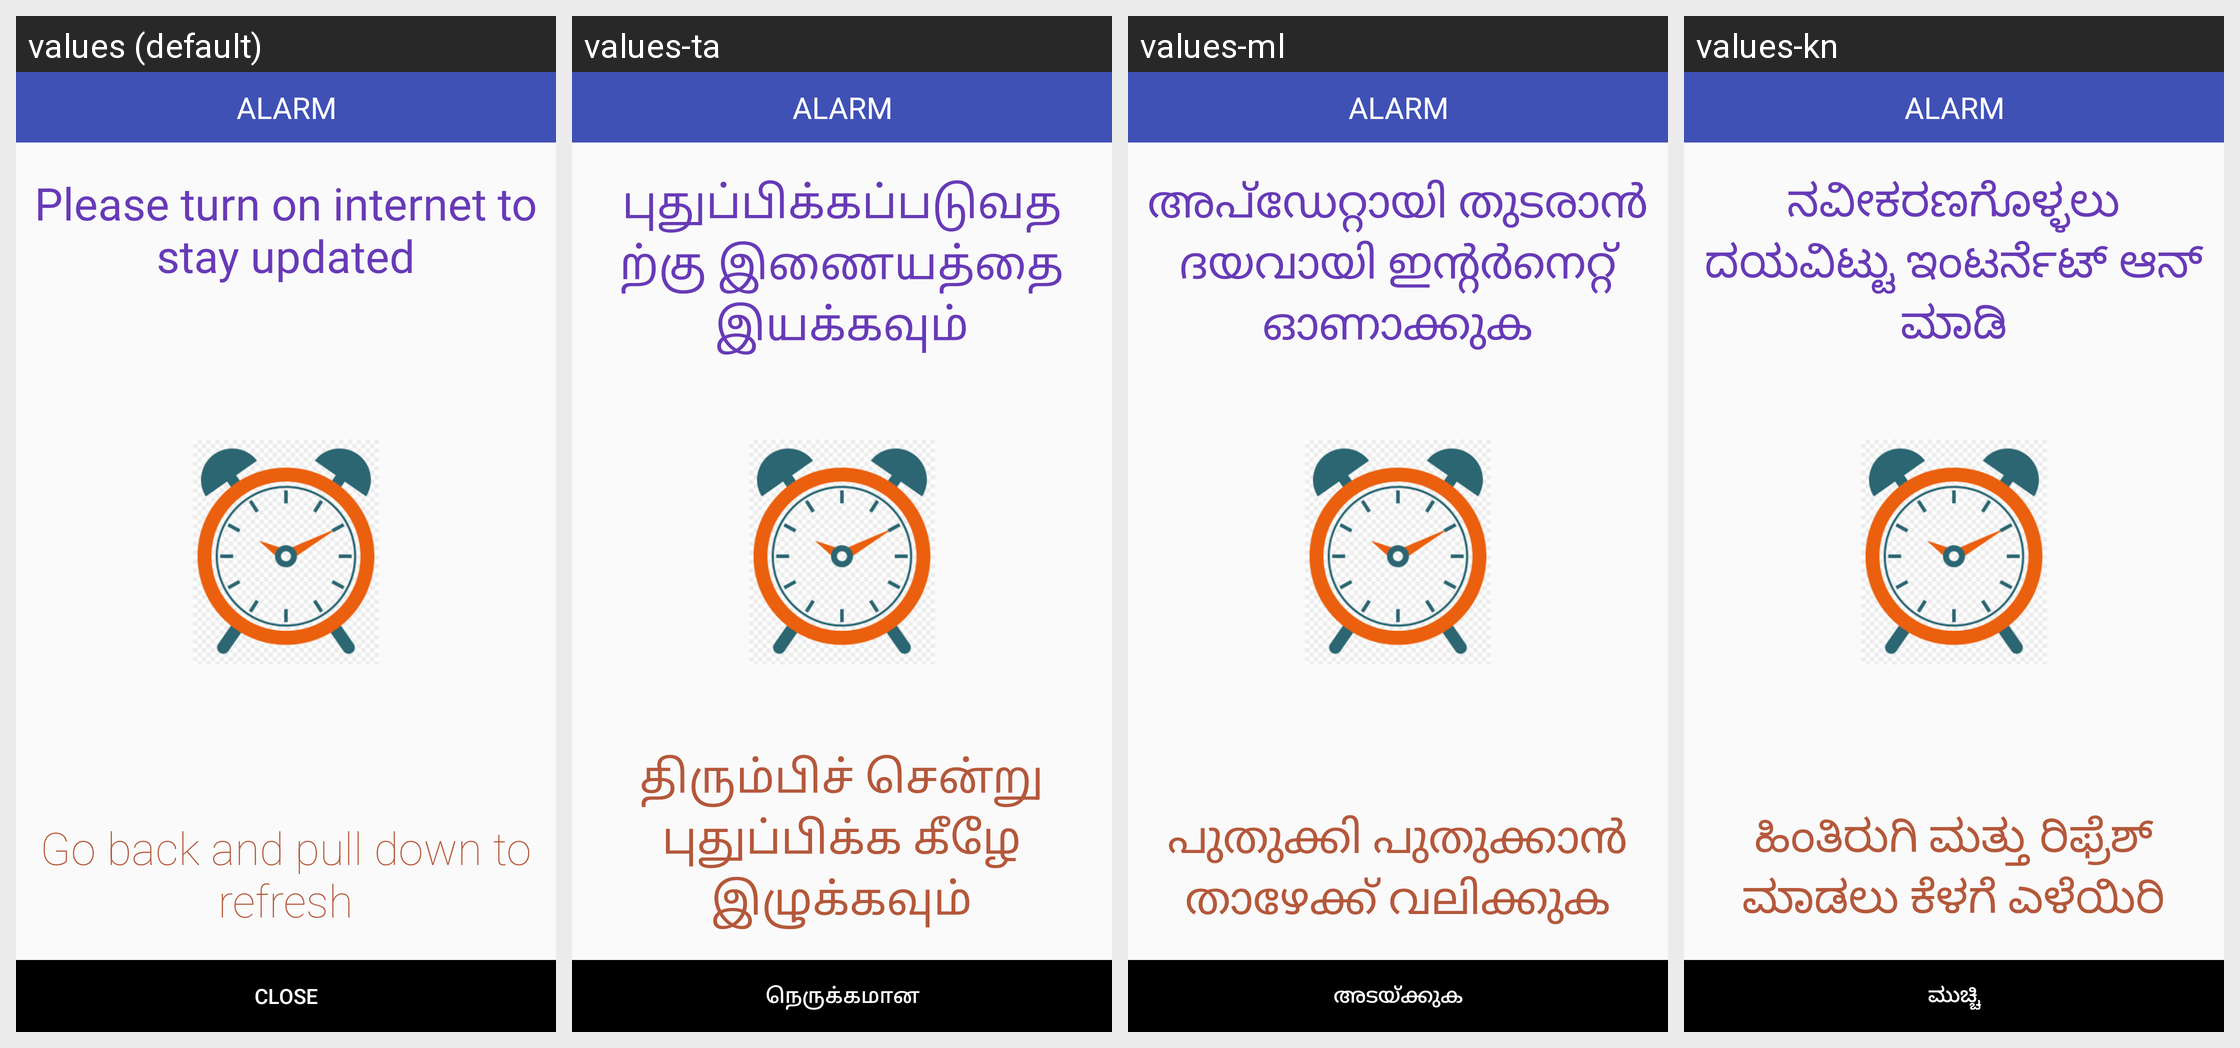

Here is an Android app screen in its default locale and in the app's own translations. Write out the translated-string differences for the strings that appear on this screen.
Android screen res/layout/activity_alarmremember.xml rendered under 4 locales, left to right: values (default), values-ta, values-ml, values-kn. Device: Nexus 5 (rendered at 1080×1920; each locale shown at half size, 540×960, under a caption strip naming it); theme AppTheme.
Other locales in the repository, not shown: values-bn, values-gu, values-mr, values-or, values-pa, values-te.
Strings drawn on this screen, with the default value and each locale's value (text and hints the layout hard-codes, and strings that could not be matched under every locale, appear in the picture but are not listed):

go_back_and_pull_down_to_refresh
  values: Go back and pull down to refresh
  values-ta: திரும்பிச் சென்று புதுப்பிக்க கீழே இழுக்கவும்
  values-ml: പുതുക്കി പുതുക്കാൻ താഴേക്ക് വലിക്കുക
  values-kn: ಹಿಂತಿರುಗಿ ಮತ್ತು ರಿಫ್ರೆಶ್ ಮಾಡಲು ಕೆಳಗೆ ಎಳೆಯಿರಿ

please_turn_on_internet_to_stay_updated
  values: Please turn on internet to stay updated
  values-ta: புதுப்பிக்கப்படுவதற்கு இணையத்தை இயக்கவும்
  values-ml: അപ്‌ഡേറ്റായി തുടരാൻ ദയവായി ഇന്റർനെറ്റ് ഓണാക്കുക
  values-kn: ನವೀಕರಣಗೊಳ್ಳಲು ದಯವಿಟ್ಟು ಇಂಟರ್ನೆಟ್ ಆನ್ ಮಾಡಿ

close
  values: Close
  values-ta: நெருக்கமான
  values-ml: അടയ്ക്കുക
  values-kn: ಮುಚ್ಚಿ
